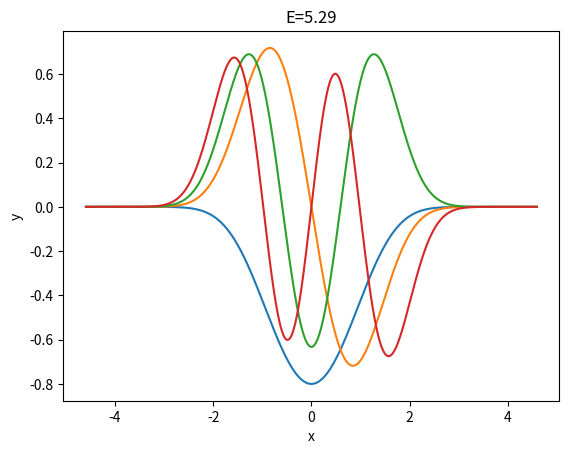

The matplotlib source for this figure:
import matplotlib.pyplot as plt
import numpy as np
from scipy.sparse import diags
from scipy.sparse.linalg import eigsh
# punkt brzegowy a
a=4.6
n=1000 
# krok - stała sieci
h=2*a/n
#lambda
lam=0.2
# elementy diagonalne jest ich n-1
d=np.fromfunction(lambda i:1/h**2+0.5*(-a+(i+1)*h)**2+lam*(-a+(i+1)*h)**4 ,(n-1,),dtype=float)
# elementy nad/pod przekątną jest ich n-2
g= -0.5/h**2*np.ones(n-2)
# 
data=[d.tolist(),g.tolist(),g.tolist()]
positions=[0,1,-1]
# tworzenie macierzy rzadkiej za pomocą funkcji diags()
# wybieramy  format csc preferowany przez eigsh() z opcją sigma
Hm=diags(data,positions,(n-1,n-1)).tocsc()

#obliczymy 4 wartości własne k=4 leżace najbliżej sigma=0 
# użycie opcji sigma wymaga ustawienia which='LM'
#
eH,vH=eigsh(Hm,k=4,sigma=0.0,which='LM')

print('wartości własne\n')
print(eH)


xx=np.arange(h-a,a-h+1e-12,h)
for i in range(4):
    nv=1/np.sqrt((h*(vH[:,i]**2)).sum())  #normowanie
    plt.plot(xx, nv*vH[:,i])
    tyt='E='+str(round(eH[i],2))
    plt.xlabel('x')
    plt.ylabel('y')
    plt.title(tyt)
    plt.show()